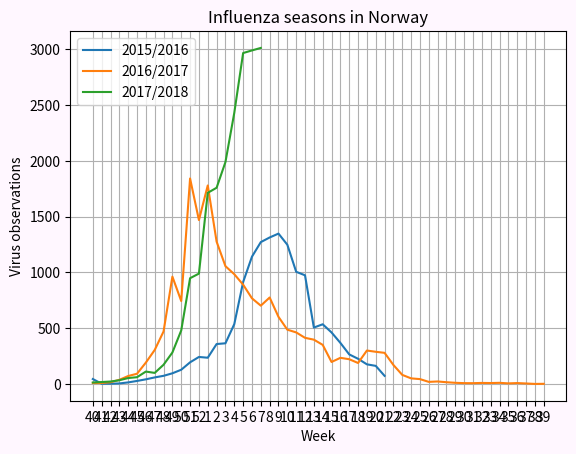

The script that saved this image:
"""
    Shows a graph of influenza seasons 2015/2016, 2016/2017 and 2017/2018
    Data is hardcoded because it is only available in pdf files.

[redacted]
"""

import matplotlib.pyplot as plt
import numpy as np

class FHI_Virus:
    def __init__(self):
        self._FIGURE = self.draw_graph()

    def draw_graph(self):
        plt.figure(3)
        # Influensasesongen 2015/2016
        x_2015_2016 = np.array([0, 1, 2, 3, 4, 5, 6, 7, 8, 9, 10, 11, 12, 13, 14, 15, 16, 17, 18, 19, 20, 21, 22, 23, 24, 25, 26, 27, 28, 29 ,30 ,31, 32, 33])
        y_2015_2016 = np.array([1126*.04, 1465*.002, 1551*.002, 1776*.003, 1641*.009, 1853*.015, 1921*.022, 2050*.029, 2046*.036, 2241*.043, 2467*.052, 2703*.072, 2227*.109, 2033*.116, 3622*.099, 3478*.105, 3235*.166, 4373*.209, 4858*.235, 5192*.245, 5589*.235, 4957*.272, 4877*.256, 4432*.227, 4027*.242, 2376*.213, 3096*.173, 3189*.145, 2837*.13, 2506*.106, 2573*.088, 2208*.08, 2036*.08, 1745*.042])
        my_xticks_2015_2016 = ["40", "41", "42", "43", "44", "45", "46", "47", "48", "49", "50", "51", "52", "1", "2", "3", "4", "5", "6", "7", "8", "9", "10", "11", "12", "13", "14", "15", "16", "17", "18", "19", "20"]

        # Influensasesongen 2016/2017
        x_2016_2017 = np.array([0, 1, 2, 3, 4, 5, 6, 7, 8, 9, 10, 11, 12, 13, 14, 15, 16, 17, 18, 19, 20, 21, 22, 23, 24, 25, 26, 27, 28, 29 ,30 ,31, 32, 33, 34, 35, 36, 37, 38, 39, 40, 41, 42, 43, 44, 45, 46, 47, 48, 49, 50, 51])
        y_2016_2017 = np.array([2274*.004, 2419*.004, 2686*.006, 2706*.014, 3000*.024, 3080*.03, 3500*.055, 3725*.082, 4206*.112, 5231*.184, 3248*.229, 6772*.272, 5286*.278, 8017*.222, 7420*.172, 6402*.165, 6038*.163, 6059*.147, 5648*.136, 4912*.143, 5102*.152, 4494*.134, 4237*.115, 4024*.115, 3800*.109, 3753*.106, 3477*.101, 2017*.098, 2865*.082, 3090*.072, 2450*.077, 2888*.104, 2807*.103, 3039*.092, 3103*.055, 2052*.04, 2034*.025, 1526*.029, 1143*.017, 1097*.021, 1168*.014, 794*.014, 514*.016, 557*.014, 591*.017, 644*.014, 994*.011, 201*.03, 585*.015, 317*.016, 281*.004, 497*.004])
        my_xticks_2016_2017 = ["40", "41", "42", "43", "44", "45", "46", "47", "48", "49", "50", "51", "52", "1", "2", "3", "4", "5", "6", "7", "8", "9", "10", "11", "12", "13", "14", "15", "16", "17", "18", "19", "20", "21", "22", "23", "24", "25", "26", "27", "28", "29", "30", "31", "32", "33", "34", "35", "36", "37", "38", "39"]

        # Influensasesongen 2017/2018
        x_2017_2018 = np.array([0, 1, 2, 3, 4, 5, 6, 7, 8, 9, 10, 11, 12, 13, 14, 15, 16, 17, 18, 19])
        y_2017_2018 = np.array([2349*.006, 3007*.006, 3219*.007, 3782*.009, 4140*.013, 4387*.014, 4472*.025, 4539*.022, 4671*.037, 5235*.054, 5722*.084, 6367*.149, 4438*.223, 7933*.216, 8417*.209, 7894*.252, 8324*.292, 8802*.337, 8691*.344, 8485*.355])

        plt.xticks(x_2016_2017, my_xticks_2016_2017)
        plt.plot(x_2015_2016, y_2015_2016, label="2015/2016")
        plt.plot(x_2016_2017, y_2016_2017, label="2016/2017")
        plt.plot(x_2017_2018, y_2017_2018, label="2017/2018")

        plt.title('Influenza seasons in Norway')
        plt.xlabel("Week")
        plt.ylabel("Virus observations")
        plt.legend(loc='upper left')
        plt.grid(axis='y', linestyle='-')
        plt.grid(axis='x', linestyle='-')
        figure = plt.figure(3)
        figure.patch.set_facecolor('#fff7ff')
        return figure
    
    def get_graph(self):
        return self._FIGURE

def main():
    FHI_Virus().get_graph()
    plt.show()

if __name__ == '__main__':
    main()
